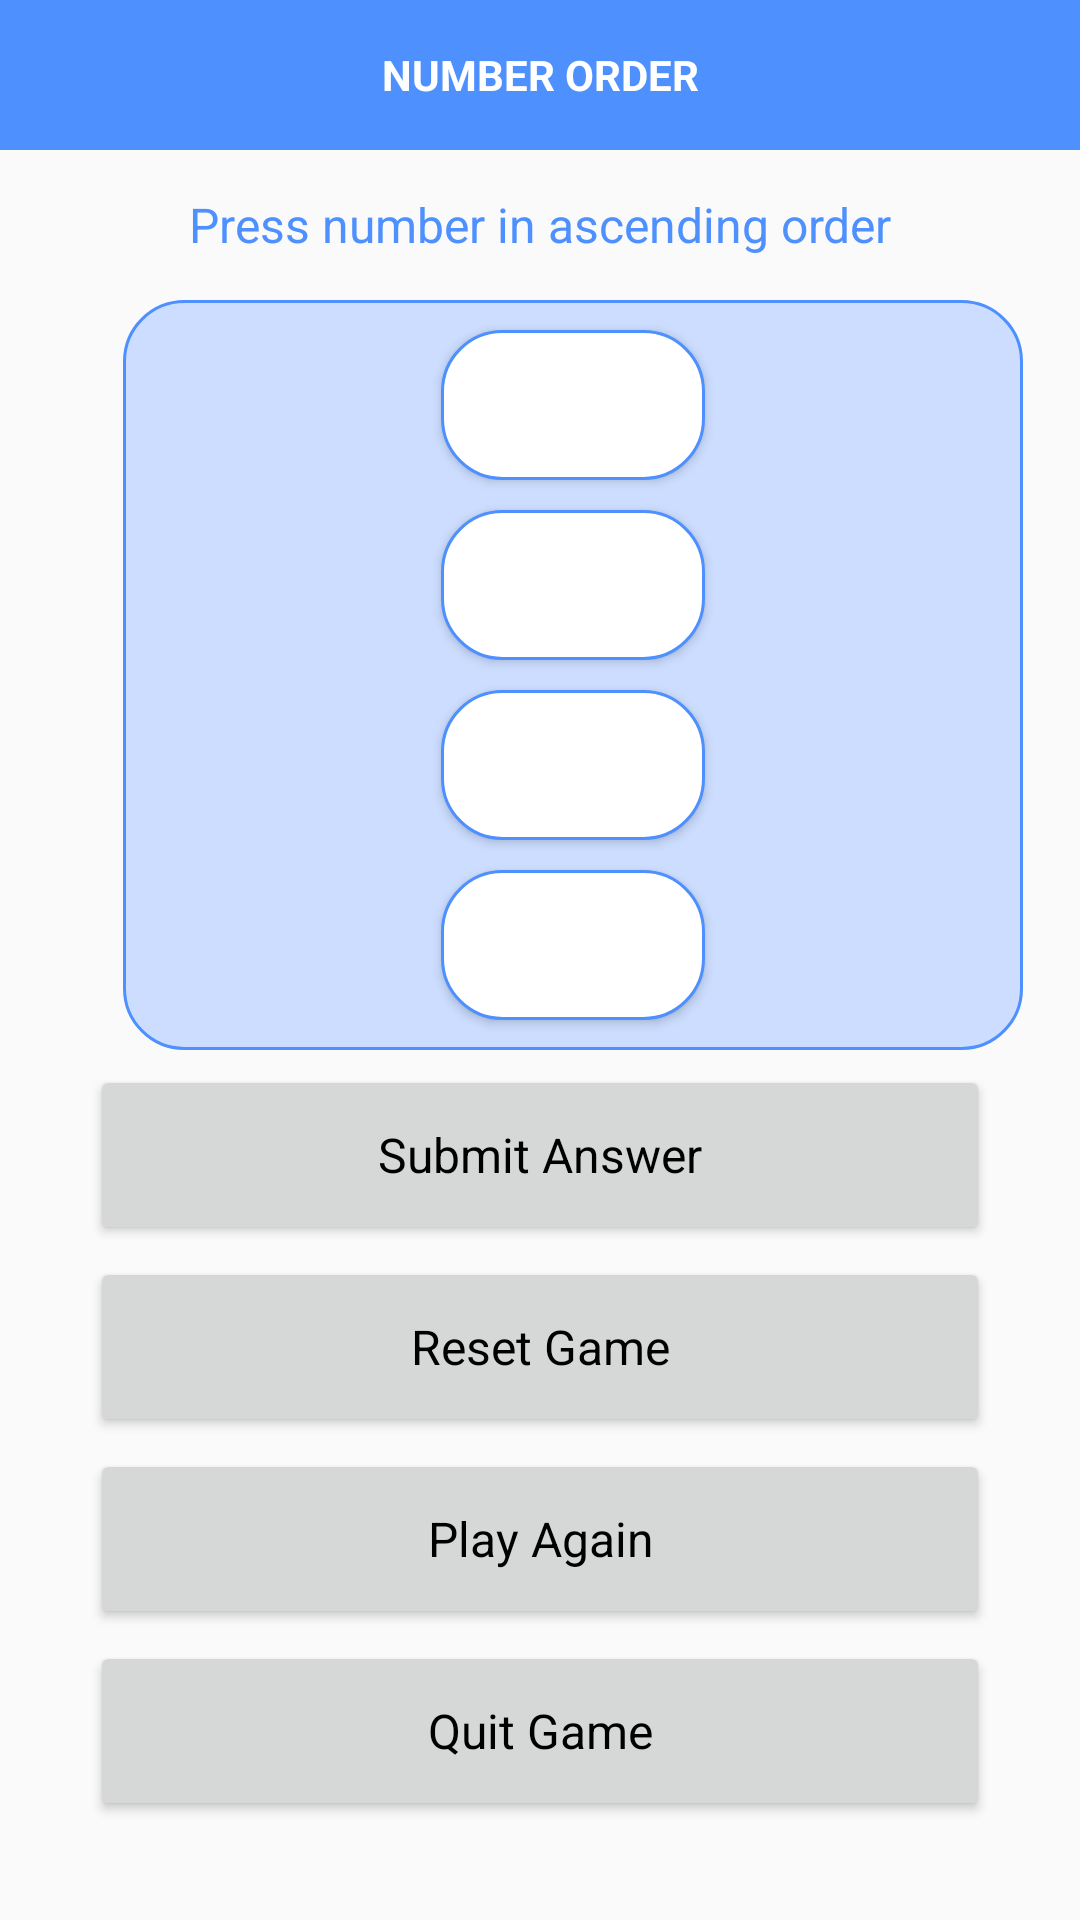

Reconstruct the res/layout file that produces this screen, plus the resources it refers to.
<!-- AndroidManifest.xml: application theme AppTheme -->
<!-- res/layout/number_order_game.xml -->
<?xml version="1.0" encoding="utf-8"?>
<LinearLayout xmlns:android="http://schemas.android.com/apk/res/android"
    android:orientation="vertical" android:layout_width="match_parent"
    android:layout_height="match_parent">

    <TextView
        android:id="@+id/ActivityGameName"
        android:layout_width="match_parent"
        android:layout_height="50dp"
        android:text="NUMBER ORDER"
        android:textAppearance="@android:style/TextAppearance.WindowTitle"
        android:gravity="center"
        android:background="@color/pressed_color"/>

    <TextView
        android:id="@+id/Instruct"
        android:layout_width="match_parent"
        android:layout_height="30dp"
        android:layout_marginTop="10dp"
        android:text="Press number in ascending order"
        android:textAppearance="@android:style/TextAppearance.Widget.TextView"
        android:gravity="center"
        android:textColor="@color/colorAccent"
       />


    <LinearLayout xmlns:android="http://schemas.android.com/apk/res/android"
        android:layout_width="300dp"
        android:layout_height="250dp"
        android:orientation="vertical"
        android:gravity="center"
        android:layout_marginTop="10dp"
        android:layout_marginLeft="41dp"
        android:background="@drawable/game_bg">

        <Button
            android:background="@drawable/button_bg"
            android:id="@+id/NUM_01"
            android:layout_width="wrap_content"
            android:layout_height="50dp"
            android:layout_marginBottom="10dp"
            android:layout_marginTop="10dp"
            android:textAppearance="@android:style/TextAppearance.Widget.TextView" />

        <Button
            android:background="@drawable/button_bg"
            android:id="@+id/NUM_02"
            android:layout_width="wrap_content"
            android:layout_height="50dp"
            android:layout_marginBottom="10dp"
            android:textAppearance="@android:style/TextAppearance.Widget.TextView" />

        <Button
            android:background="@drawable/button_bg"
            android:id="@+id/NUM_03"
            android:layout_width="wrap_content"
            android:layout_height="50dp"
            android:text=""
            android:layout_marginBottom="10dp"
            android:textAppearance="@android:style/TextAppearance.Widget.TextView" />

        <Button
            android:background="@drawable/button_bg"
            android:id="@+id/NUM_04"
            android:layout_width="wrap_content"
            android:layout_height="50dp"
            android:text=""
            android:layout_marginBottom="10dp"
            android:textAppearance="@android:style/TextAppearance.Widget.TextView" />

    </LinearLayout>

    <Button
        android:id="@+id/GameDone"
        android:layout_width="300dp"
        android:layout_height="60dp"
        android:text="Submit Answer"
        android:layout_marginTop="5dp"
        android:layout_gravity="center"
        android:textAppearance="@android:style/TextAppearance.Widget.TextView"
        android:textAllCaps="false"
        />

    <Button
        android:id="@+id/GameRestart"
        android:layout_width="300dp"
        android:layout_height="60dp"
        android:text="Reset Game"
        android:layout_gravity="center"
        android:textAppearance="@android:style/TextAppearance.Widget.TextView"

        android:layout_marginTop="4dp" />

    <Button
        android:id="@+id/GameReplay"
        android:layout_width="300dp"
        android:layout_height="60dp"
        android:text="Play Again"
        android:layout_gravity="center"
        android:textAppearance="@android:style/TextAppearance.Widget.TextView"

        android:layout_marginTop="4dp" />

    <Button
        android:id="@+id/GameQuit"
        android:layout_width="300dp"
        android:layout_height="60dp"
        android:text="Quit Game"
        android:layout_gravity="center"
        android:textAppearance="@android:style/TextAppearance.Widget.TextView"

        android:layout_marginTop="4dp" />

</LinearLayout>
<!-- resources referenced by this layout -->
<resources>
  <color name="colorAccent">#4d90fe</color>
  <color name="pressed_color">#4d90fe</color>
  <!-- drawable button_bg (drawable) -->
  <?xml version="1.0" encoding="utf-8"?>
  <shape xmlns:android="http://schemas.android.com/apk/res/android" android:shape="rectangle" >
      <solid android:color="@color/colorWhite" />
  
      <corners android:radius="20dp" />
      <stroke android:width="1dip" android:color="@color/pressed_color"/>
  </shape>
  <!-- drawable game_bg (drawable) -->
  <?xml version="1.0" encoding="utf-8"?>
  <shape xmlns:android="http://schemas.android.com/apk/res/android" android:shape="rectangle" >
      <solid android:color="@color/default_color" />
      <corners android:radius="20dp" />
      <stroke android:width="1dip" android:color="@color/pressed_color"/>
  </shape>
  <style name="AppTheme" parent="Theme.AppCompat.Light.DarkActionBar">
          
          <item name="colorPrimary">@color/colorPrimary</item>
          <item name="colorPrimaryDark">@color/colorPrimaryDark</item>
          <item name="colorAccent">@color/colorAccent</item>
      </style>
  <color name="colorWhite">#ffffff</color>
  <color name="default_color">#ffccddff</color>
  <color name="colorPrimary">#3f51b5</color>
  <color name="colorPrimaryDark">#303f9f</color>
</resources>
